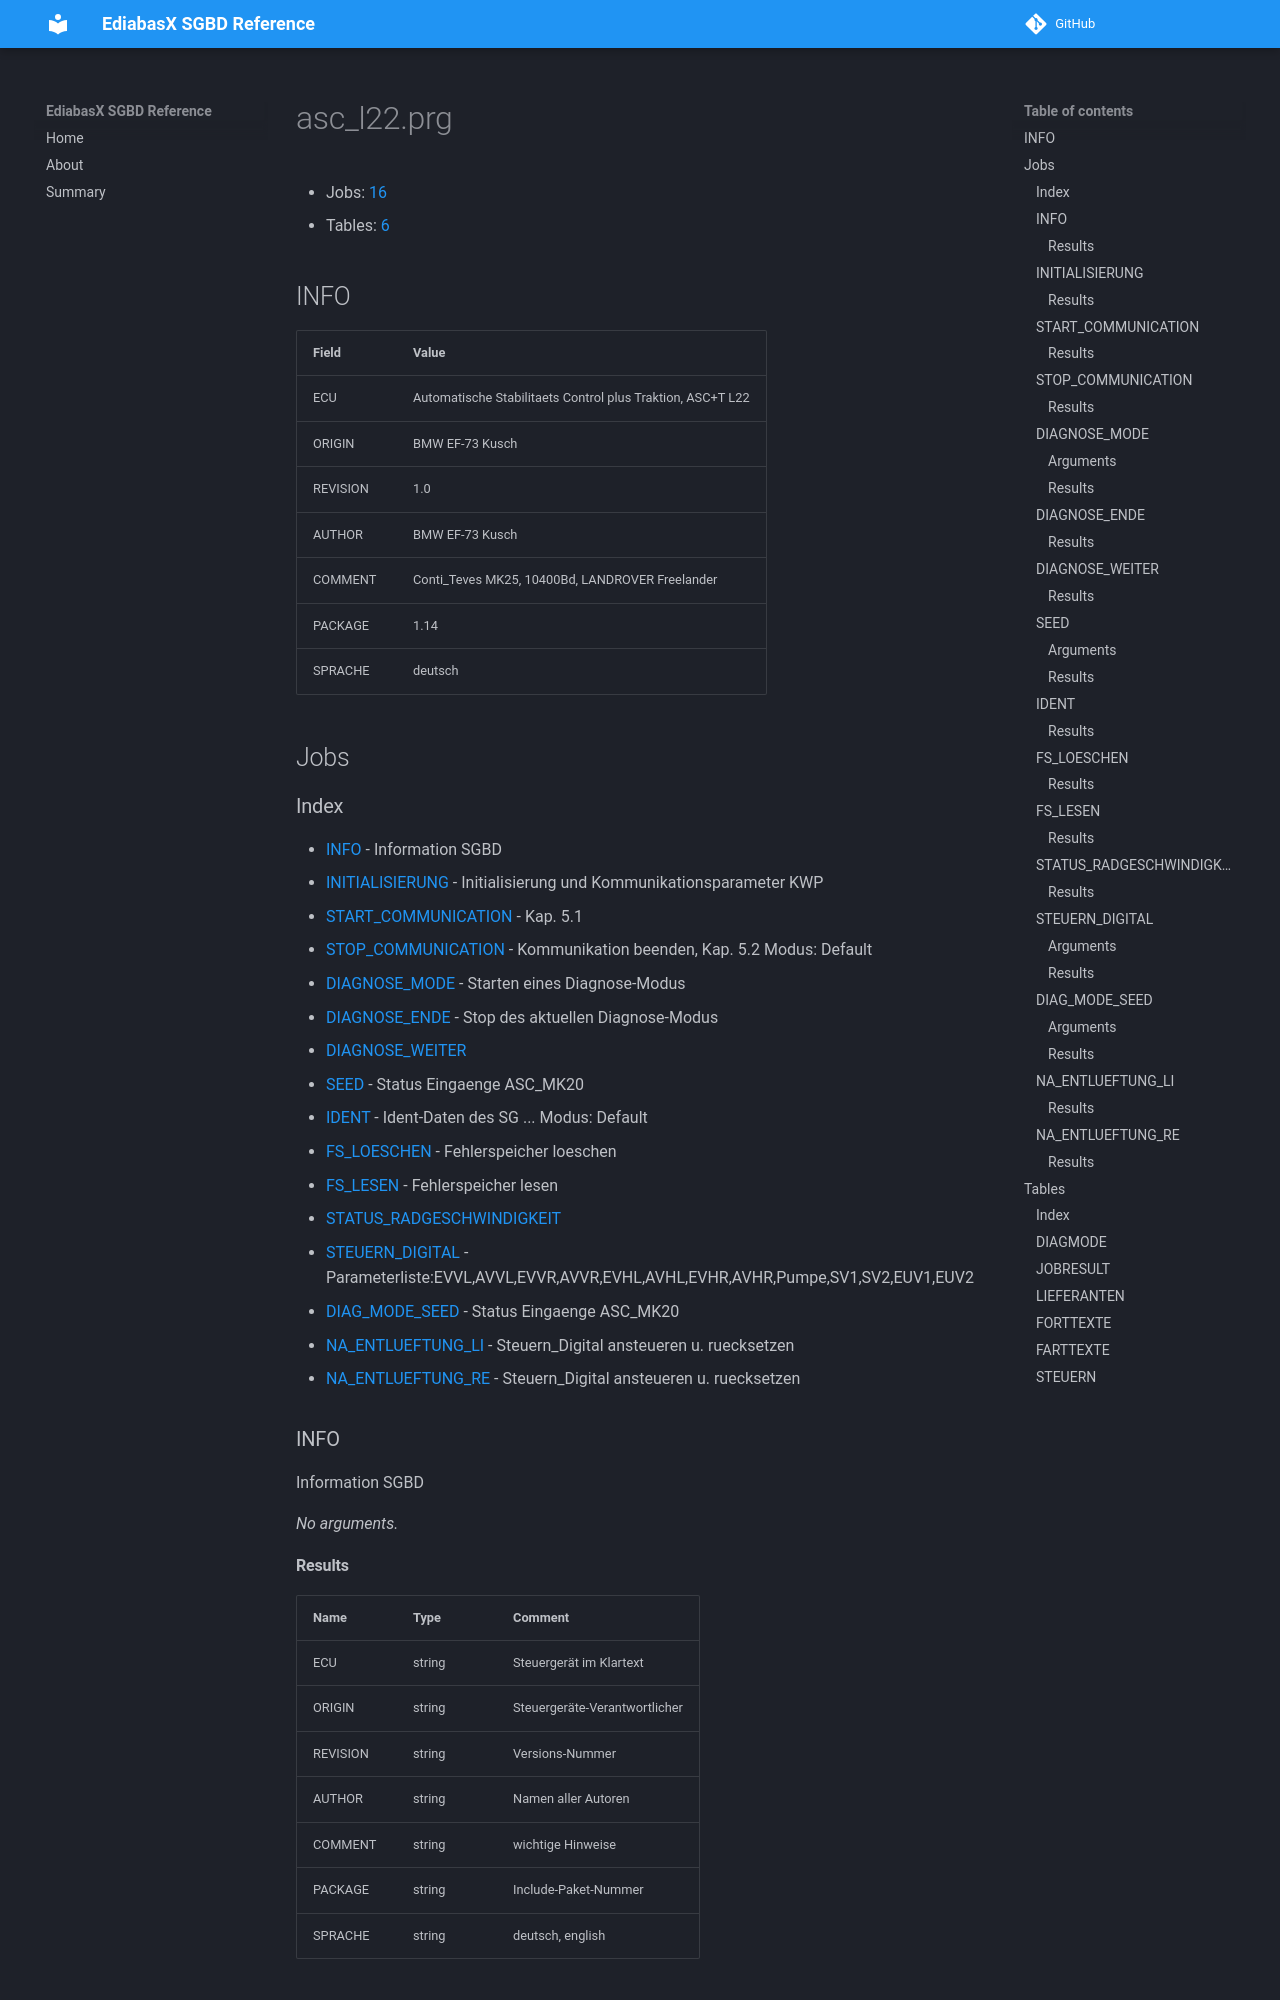

repository: emdzej/ediabasx-docs-sgbd · page: sgbd/asc_l22/index.html · generator: mkdocs

# asc_l22.prg

- Jobs: [16](#jobs)
- Tables: [6](#tables)

## INFO

| Field | Value |
| --- | --- |
| ECU | Automatische Stabilitaets Control plus Traktion, ASC+T L22 |
| ORIGIN | BMW EF-73 Kusch |
| REVISION | 1.0 |
| AUTHOR | BMW EF-73 Kusch |
| COMMENT | Conti_Teves MK25, 10400Bd, LANDROVER Freelander |
| PACKAGE | 1.14 |
| SPRACHE | deutsch |

## Jobs

### Index

- [INFO](#job-info) - Information SGBD
- [INITIALISIERUNG](#job-initialisierung) - Initialisierung und Kommunikationsparameter KWP
- [START_COMMUNICATION](#job-start-communication) - Kap. 5.1
- [STOP_COMMUNICATION](#job-stop-communication) - Kommunikation beenden, Kap. 5.2 Modus: Default
- [DIAGNOSE_MODE](#job-diagnose-mode) - Starten eines Diagnose-Modus
- [DIAGNOSE_ENDE](#job-diagnose-ende) - Stop des aktuellen Diagnose-Modus
- [DIAGNOSE_WEITER](#job-diagnose-weiter)
- [SEED](#job-seed) - Status Eingaenge ASC_MK20
- [IDENT](#job-ident) - Ident-Daten des SG ... Modus: Default
- [FS_LOESCHEN](#job-fs-loeschen) - Fehlerspeicher loeschen
- [FS_LESEN](#job-fs-lesen) - Fehlerspeicher lesen
- [STATUS_RADGESCHWINDIGKEIT](#job-status-radgeschwindigkeit)
- [STEUERN_DIGITAL](#job-steuern-digital) - Parameterliste:EVVL,AVVL,EVVR,AVVR,EVHL,AVHL,EVHR,AVHR,Pumpe,SV1,SV2,EUV1,EUV2
- [DIAG_MODE_SEED](#job-diag-mode-seed) - Status Eingaenge ASC_MK20
- [NA_ENTLUEFTUNG_LI](#job-na-entlueftung-li) - Steuern_Digital ansteueren u. ruecksetzen
- [NA_ENTLUEFTUNG_RE](#job-na-entlueftung-re) - Steuern_Digital ansteueren u. ruecksetzen

<a id="job-info"></a>
### INFO

Information SGBD

_No arguments._
